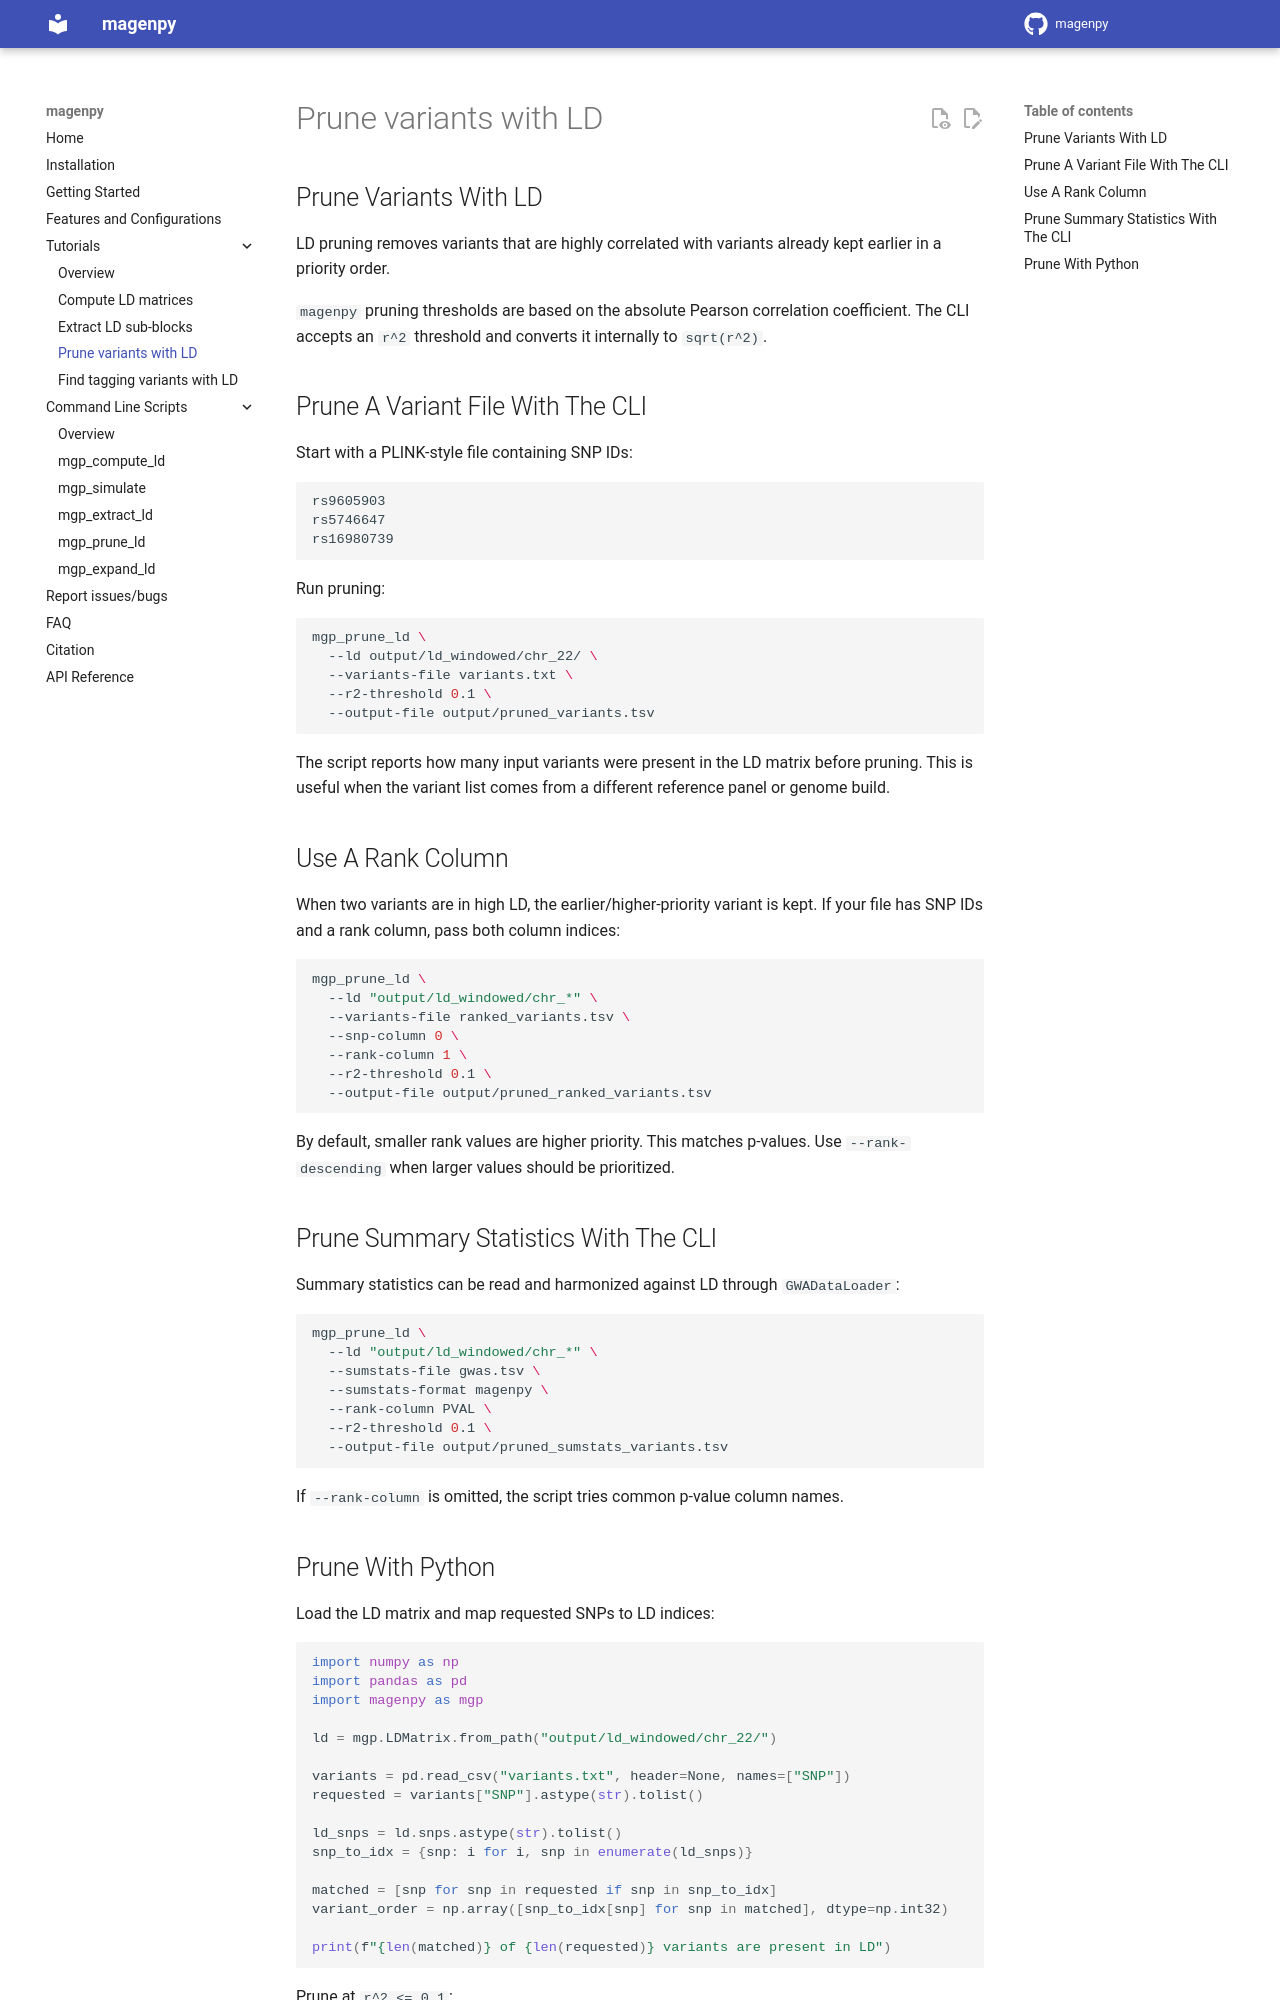

repository: shz9/magenpy · page: tutorials/prune_variants/index.html · generator: mkdocs

Prune Variants With LD
---

LD pruning removes variants that are highly correlated with variants already
kept earlier in a priority order.

`magenpy` pruning thresholds are based on the absolute Pearson correlation
coefficient. The CLI accepts an `r^2` threshold and converts it internally to
`sqrt(r^2)`.

## Prune A Variant File With The CLI

Start with a PLINK-style file containing SNP IDs:

```text
rs9605903
rs5746647
rs16980739
```

Run pruning:

```bash
mgp_prune_ld \
  --ld output/ld_windowed/chr_22/ \
  --variants-file variants.txt \
  --r2-threshold 0.1 \
  --output-file output/pruned_variants.tsv
```

The script reports how many input variants were present in the LD matrix before
pruning. This is useful when the variant list comes from a different reference
panel or genome build.

## Use A Rank Column

When two variants are in high LD, the earlier/higher-priority variant is kept.
If your file has SNP IDs and a rank column, pass both column indices:

```bash
mgp_prune_ld \
  --ld "output/ld_windowed/chr_*" \
  --variants-file ranked_variants.tsv \
  --snp-column 0 \
  --rank-column 1 \
  --r2-threshold 0.1 \
  --output-file output/pruned_ranked_variants.tsv
```

By default, smaller rank values are higher priority. This matches p-values. Use
`--rank-descending` when larger values should be prioritized.

## Prune Summary Statistics With The CLI

Summary statistics can be read and harmonized against LD through `GWADataLoader`:

```bash
mgp_prune_ld \
  --ld "output/ld_windowed/chr_*" \
  --sumstats-file gwas.tsv \
  --sumstats-format magenpy \
  --rank-column PVAL \
  --r2-threshold 0.1 \
  --output-file output/pruned_sumstats_variants.tsv
```

If `--rank-column` is omitted, the script tries common p-value column names.
